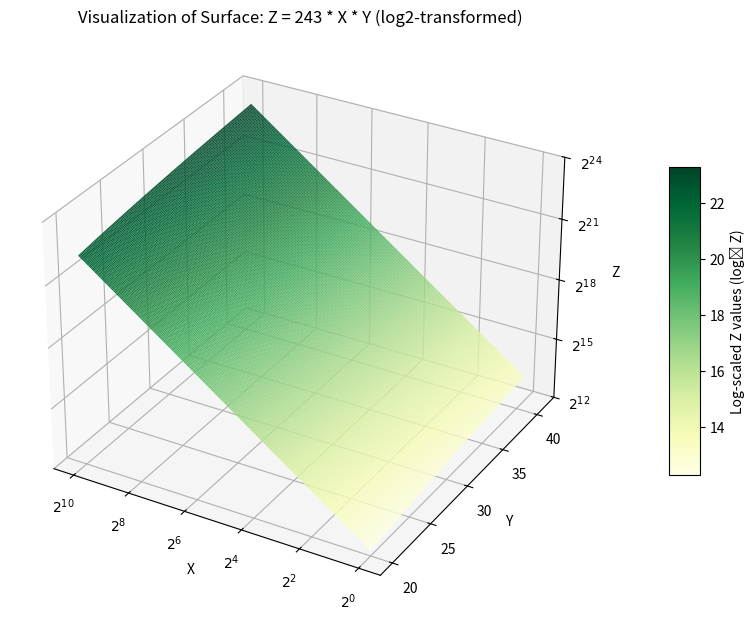

Reproduce this figure in Python.
import numpy as np
import matplotlib.pyplot as plt
from matplotlib.ticker import FuncFormatter

# Define the variable u for logarithmic scaling of the X-axis, evenly spaced in [0,5]
u = np.linspace(0, 5, 200)
# Compute the actual X values using exponential scaling (X ranges from 1 to 1024)
x = 4**u

# Define the Y-axis range
y = np.linspace(20, 41, 200)

# Create meshgrid (U is used as the X-axis coordinate for even spacing)
U, Y_grid = np.meshgrid(u, y)
# Compute Z values
Z = 243 * (4**U) * Y_grid

# Apply base-2 logarithm transformation to Z
Z_log = np.log2(Z)

fig = plt.figure(figsize=(10, 8))
ax = fig.add_subplot(111, projection='3d')

# Plot the surface with logarithmic Z values and apply a colour map
surf = ax.plot_surface(U, Y_grid, Z_log, cmap='YlGn', rstride=1, cstride=1,
                       antialiased=True, edgecolor='none')

ax.set_xlabel('X')
ax.set_ylabel('Y')
ax.set_zlabel('Z')
ax.set_title('Visualization of Surface: Z = 243 * X * Y (log2-transformed)')

# Set X-axis ticks at u = 0,1,2,3,4,5 and convert to base-2 exponent format
x_ticks = [0, 1, 2, 3, 4, 5]
ax.set_xticks(x_ticks)

# Convert 4^u to 2-based exponent (since 4 = 2^2, we use 2^(2u))
def x_exponent_formatter(val, pos):
    exponent = int(2 * val)  # Since 4^u = 2^(2u)
    return r'$2^{%d}$' % exponent

ax.xaxis.set_major_formatter(FuncFormatter(x_exponent_formatter))

# Set Y-axis ticks at multiples of 10: 10, 20, 30, 40, 50
ax.set_yticks(np.arange(20, 41, 5))

# Invert X-axis if needed for symmetry
ax.invert_xaxis()

# Define fixed Z-axis ticks at 8, 12, 16, 20, 24
z_ticks = [12,15, 18,21,24]
ax.set_zticks(z_ticks)

# Custom tick labels for Z-axis, displayed as 2^n
def z_exponent_formatter(x, pos):
    return r'$2^{%d}$' % int(x)

ax.zaxis.set_major_formatter(FuncFormatter(z_exponent_formatter))

# Add a colour bar to represent the Z-axis gradient
cbar = fig.colorbar(surf, shrink=0.5, aspect=10, pad=0.1)
cbar.set_label("Log-scaled Z values (log₂ Z)")

plt.show()
